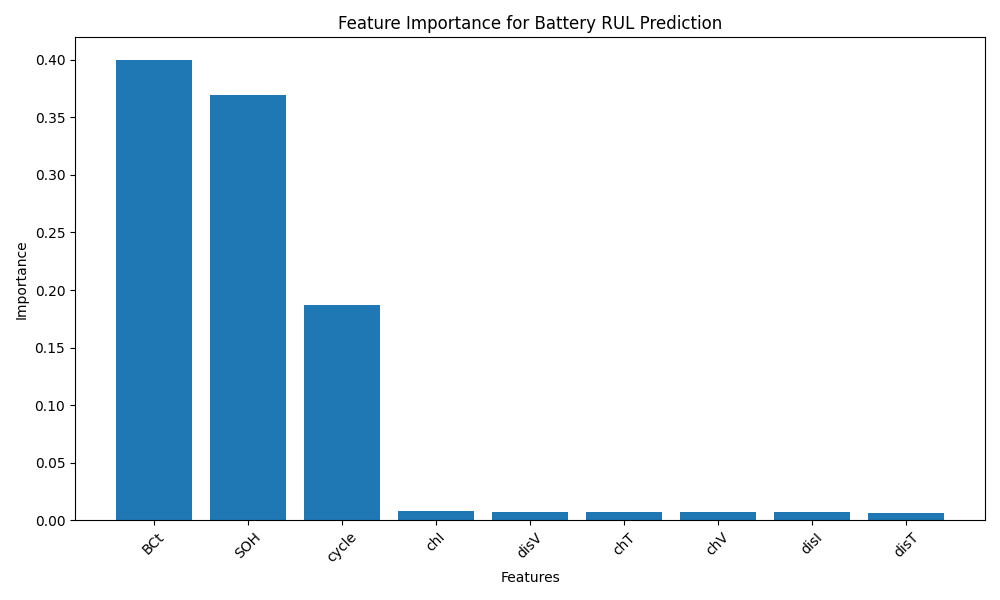

The file beside this chart, header and first rows:
Feature, Importance
BCt, 0.3994
SOH, 0.3695
cycle, 0.1866
chI, 0.00811
disV, 0.007684
chT, 0.007438
chV, 0.007229
disI, 0.007182
disT, 0.006804
